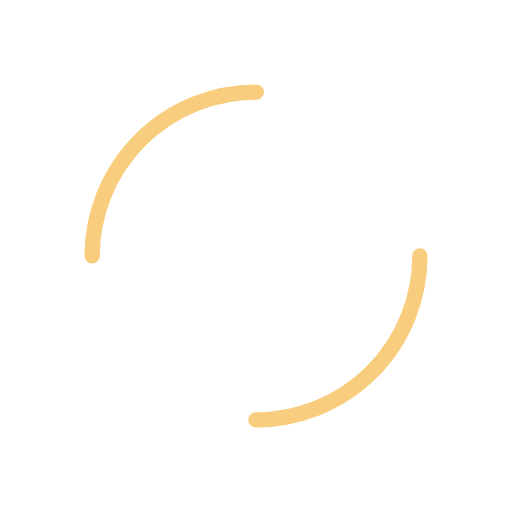
t = 0.00 s
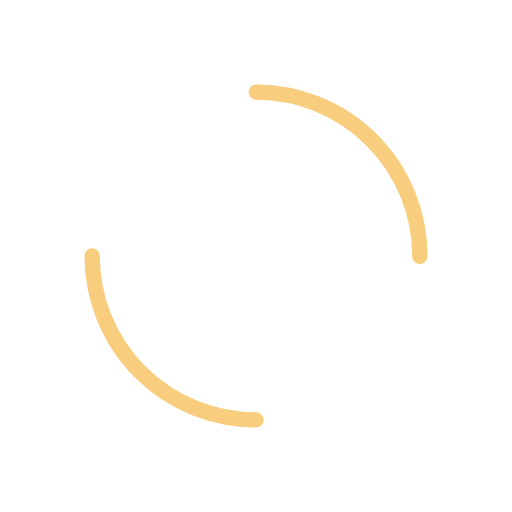
t = 0.25 s
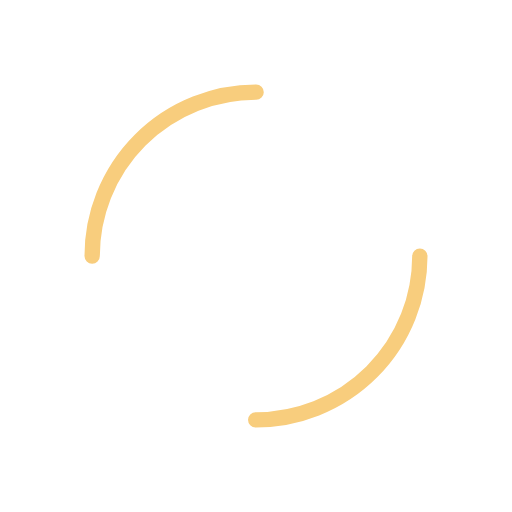
t = 0.50 s
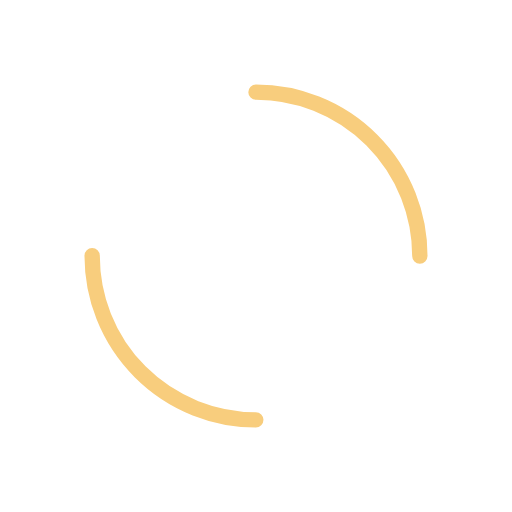
t = 0.75 s

The animated SVG that drew these frames (rendered in a browser with its animation timeline set to each time). Animation: 1 SMIL element (animateTransform=1); one cycle of 1.00 s, repeats indefinitely.

<?xml version="1.0" encoding="utf-8"?>
<svg xmlns="http://www.w3.org/2000/svg" xmlns:xlink="http://www.w3.org/1999/xlink" style="margin: auto; background: transparent; display: block; shape-rendering: auto;" width="200px" height="200px" viewBox="0 0 100 100" preserveAspectRatio="xMidYMid">
<circle cx="50" cy="50" r="32" stroke-width="3" stroke="#f8cd7d" stroke-dasharray="50.26548245743669 50.26548245743669" fill="none" stroke-linecap="round">
  <animateTransform attributeName="transform" type="rotate" repeatCount="indefinite" dur="1s" keyTimes="0;1" values="0 50 50;360 50 50"></animateTransform>
</circle>
<!-- [ldio] generated by https://loading.io/ --></svg>
